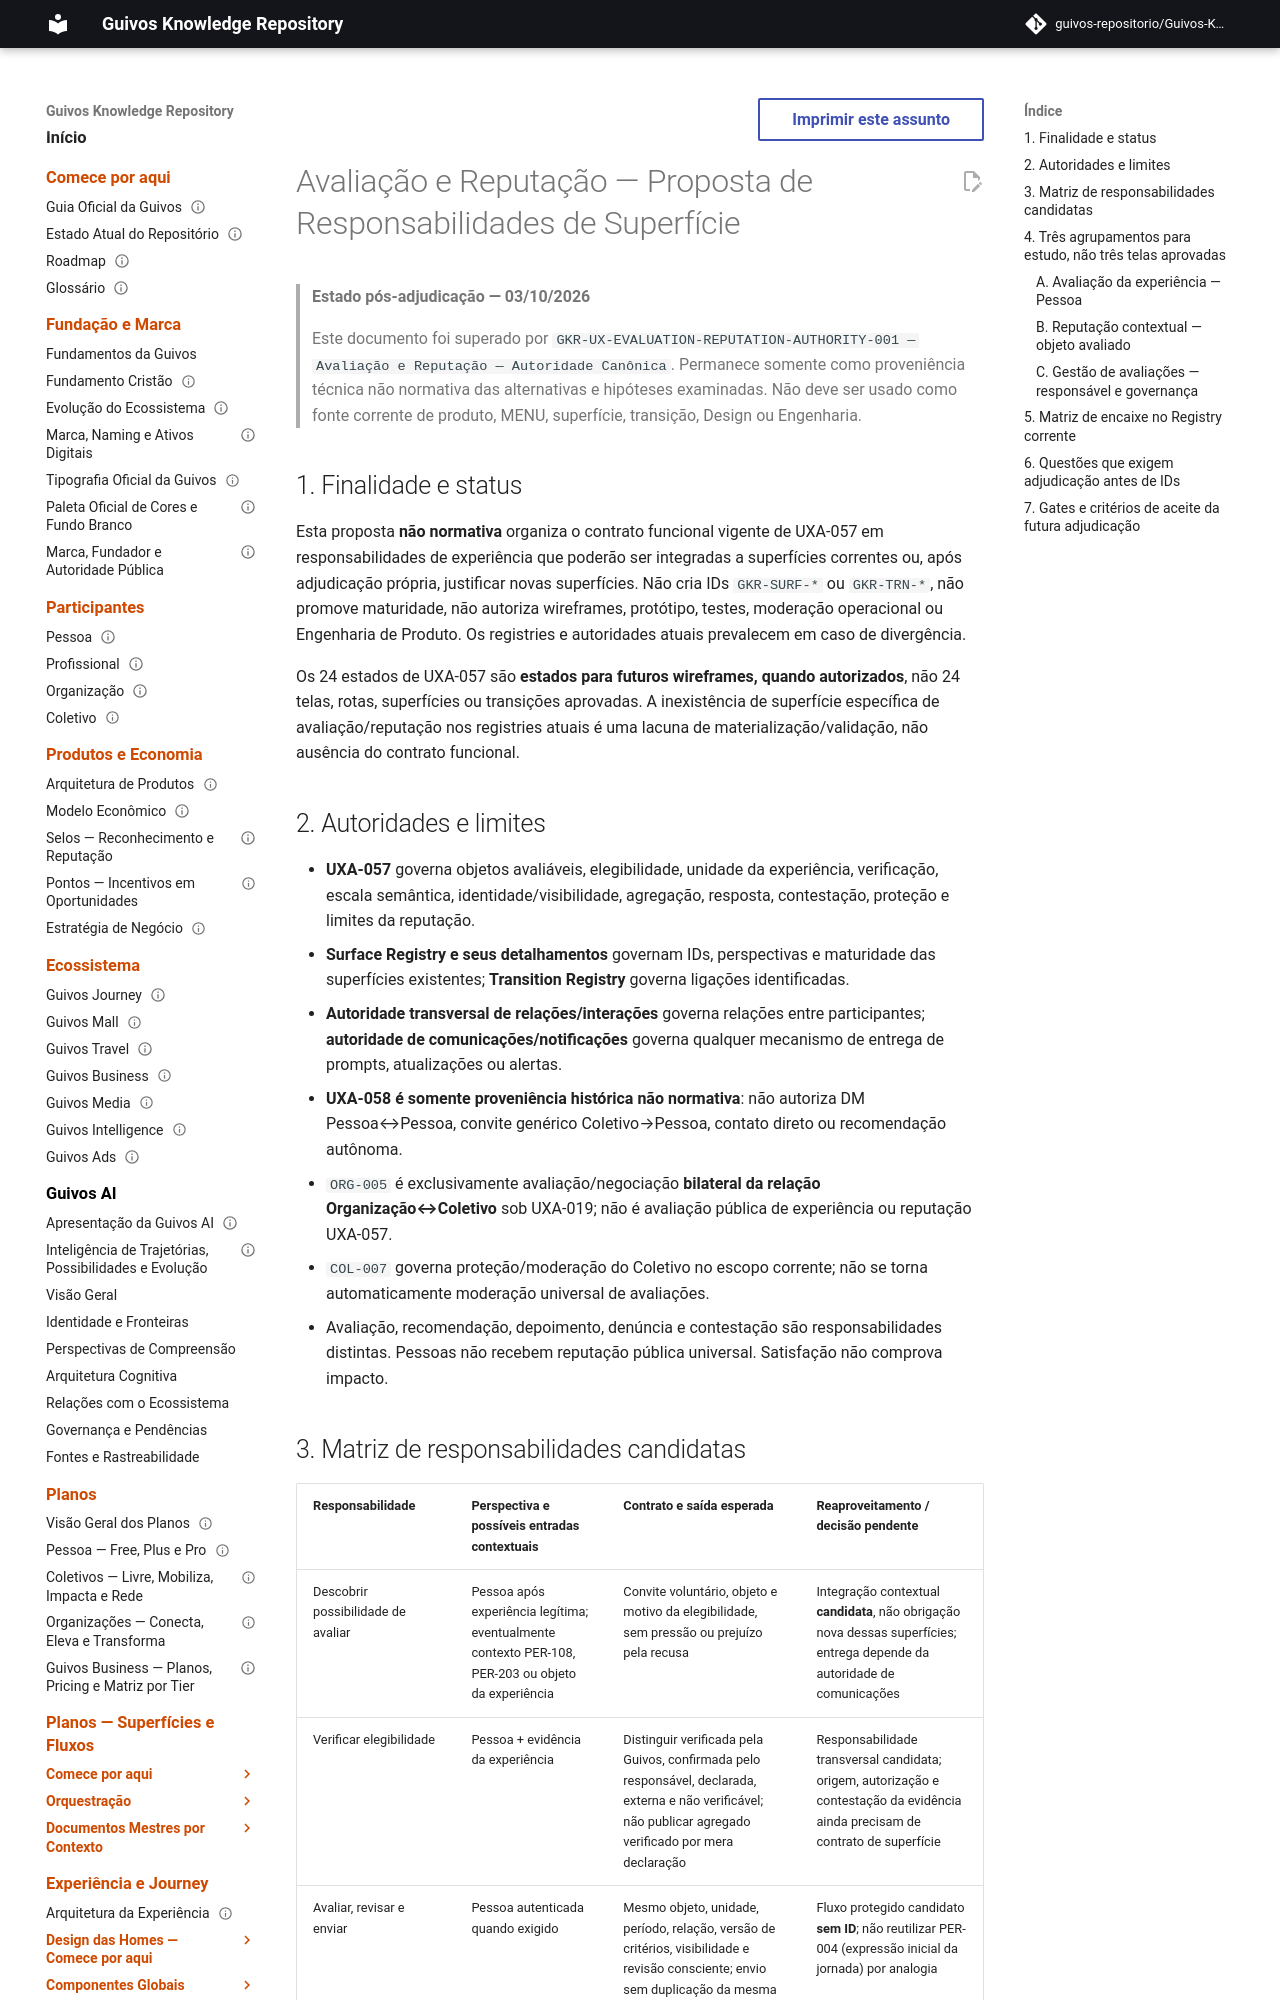

repository: guivos-repositorio/Guivos-Knowledge-Repository · page: experience-architecture/uxa-057-evaluation-reputation-surface-responsibility-proposal/index.html · generator: mkdocs

---
id: GKR-UX-EVALUATION-REPUTATION-SURFACE-PROPOSAL-001
title: Avaliação e Reputação — Proposta de Responsabilidades de Superfície
status: superseded
version: 0.2.0
owner: Arquitetura da Experiência da Guivos
last_updated: 2026-10-03
related:
  - UXA-057
  - GKR-JOURNEY-SURFACE-REGISTRY-001
  - GKR-JOURNEY-TRANSITION-REGISTRY-001
  - GKR-JOURNEY-GAPS-001
  - GKR-UX-PARTICIPANT-RELATIONSHIPS-INTERACTIONS-001
  - GKR-UX-COMMUNICATIONS-NOTIFICATIONS-001
normative: false
---

# Avaliação e Reputação — Proposta de Responsabilidades de Superfície

> **Estado pós-adjudicação — 03/10/2026**
>
> Este documento foi superado por `GKR-UX-EVALUATION-REPUTATION-AUTHORITY-001 — Avaliação e Reputação — Autoridade Canônica`. Permanece somente como proveniência técnica não normativa das alternativas e hipóteses examinadas. Não deve ser usado como fonte corrente de produto, MENU, superfície, transição, Design ou Engenharia.


## 1. Finalidade e status

Esta proposta **não normativa** organiza o contrato funcional vigente de UXA-057 em responsabilidades de experiência que poderão ser integradas a superfícies correntes ou, após adjudicação própria, justificar novas superfícies. Não cria IDs `GKR-SURF-*` ou `GKR-TRN-*`, não promove maturidade, não autoriza wireframes, protótipo, testes, moderação operacional ou Engenharia de Produto. Os registries e autoridades atuais prevalecem em caso de divergência.

Os 24 estados de UXA-057 são **estados para futuros wireframes, quando autorizados**, não 24 telas, rotas, superfícies ou transições aprovadas. A inexistência de superfície específica de avaliação/reputação nos registries atuais é uma lacuna de materialização/validação, não ausência do contrato funcional.

## 2. Autoridades e limites

- **UXA-057** governa objetos avaliáveis, elegibilidade, unidade da experiência, verificação, escala semântica, identidade/visibilidade, agregação, resposta, contestação, proteção e limites da reputação.
- **Surface Registry e seus detalhamentos** governam IDs, perspectivas e maturidade das superfícies existentes; **Transition Registry** governa ligações identificadas.
- **Autoridade transversal de relações/interações** governa relações entre participantes; **autoridade de comunicações/notificações** governa qualquer mecanismo de entrega de prompts, atualizações ou alertas.
- **UXA-058 é somente proveniência histórica não normativa**: não autoriza DM Pessoa↔Pessoa, convite genérico Coletivo→Pessoa, contato direto ou recomendação autônoma.
- `ORG-005` é exclusivamente avaliação/negociação **bilateral da relação Organização↔Coletivo** sob UXA-019; não é avaliação pública de experiência ou reputação UXA-057.
- `COL-007` governa proteção/moderação do Coletivo no escopo corrente; não se torna automaticamente moderação universal de avaliações.
- Avaliação, recomendação, depoimento, denúncia e contestação são responsabilidades distintas. Pessoas não recebem reputação pública universal. Satisfação não comprova impacto.
